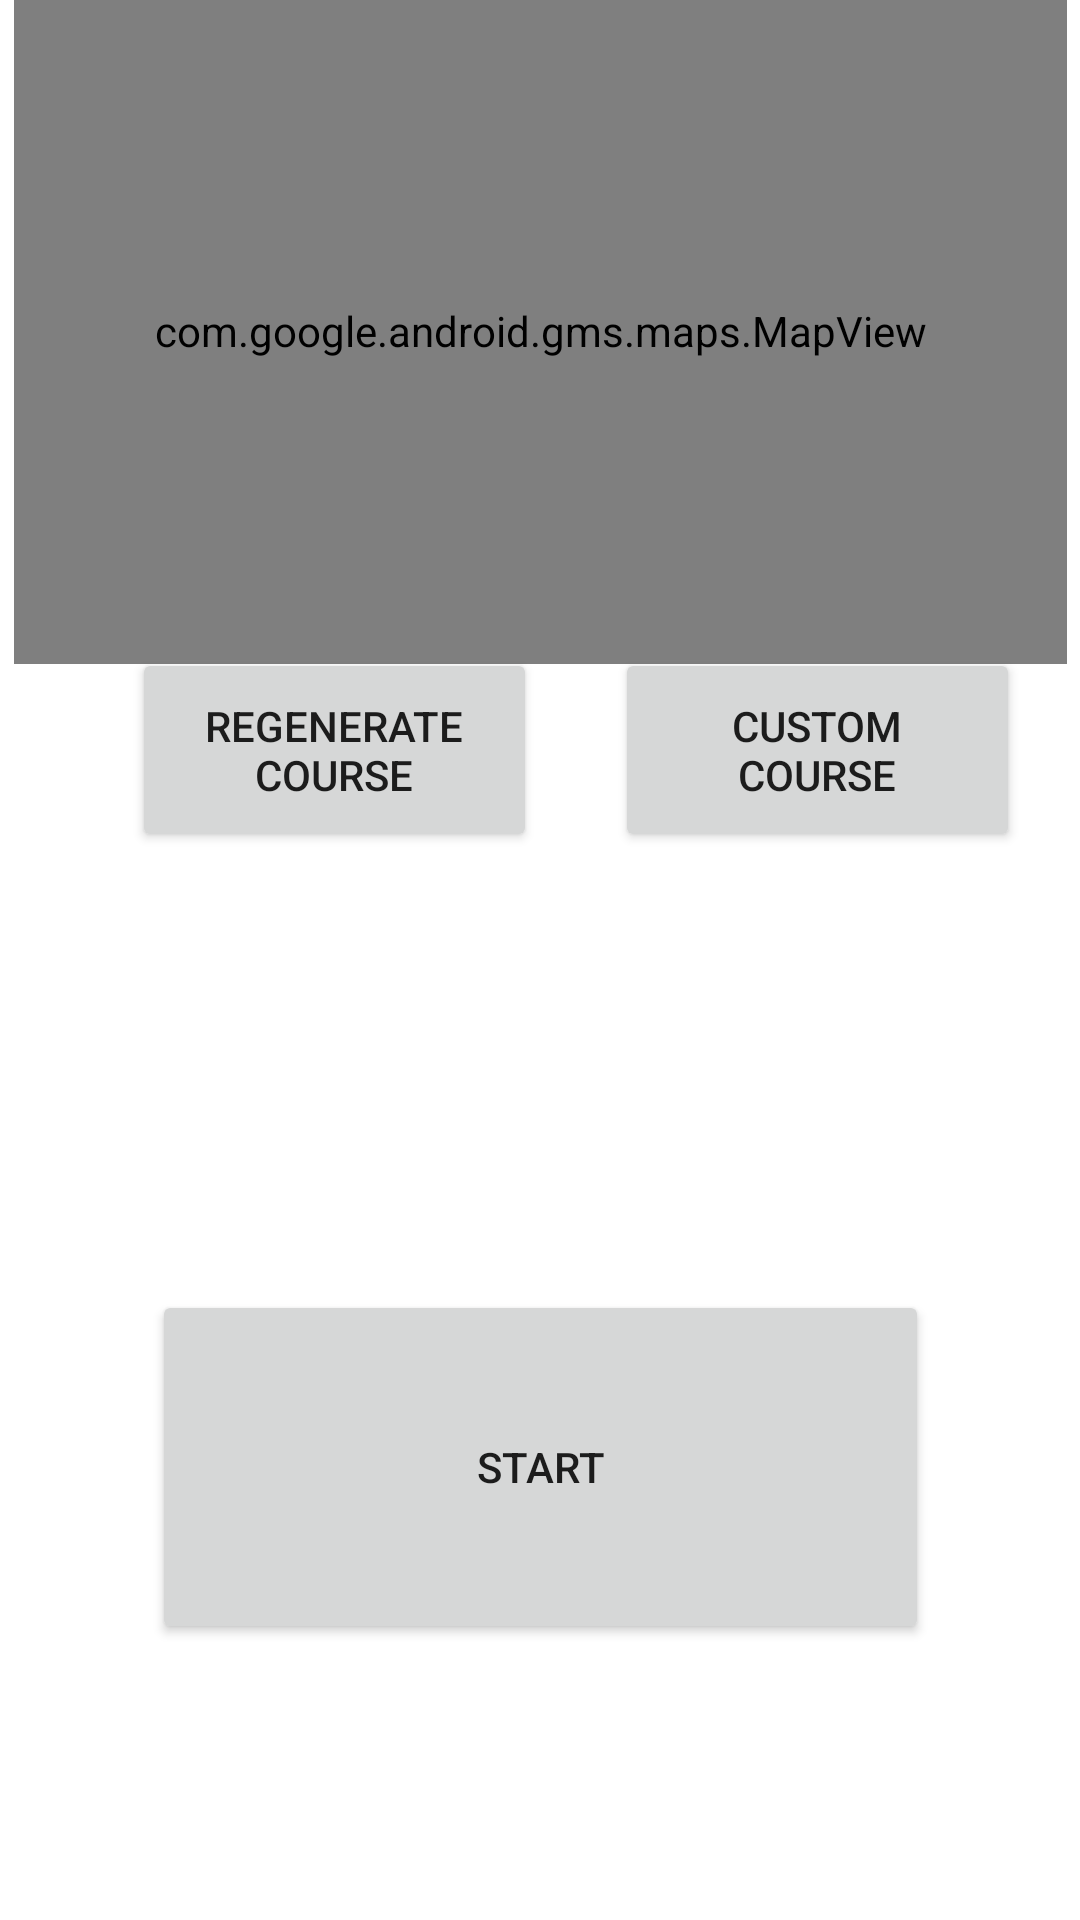

Reconstruct the res/layout file that produces this screen, plus the resources it refers to.
<!-- AndroidManifest.xml: application theme Theme.CourseSetter -->
<!-- res/layout/gps_screen.xml -->
<?xml version="1.0" encoding="utf-8"?>
<androidx.constraintlayout.widget.ConstraintLayout xmlns:android="http://schemas.android.com/apk/res/android"
    xmlns:app="http://schemas.android.com/apk/res-auto"
    xmlns:tools="http://schemas.android.com/tools"
    android:layout_width="match_parent"
    android:layout_height="match_parent">

    <Button
        android:id="@+id/Button"
        android:layout_width="135dp"
        android:layout_height="68dp"
        android:text="Custom Course"
        app:layout_constraintEnd_toEndOf="parent"
        app:layout_constraintHorizontal_bias="0.567"
        app:layout_constraintStart_toEndOf="@+id/GenerateCourseButton"
        app:layout_constraintTop_toTopOf="@+id/GenerateCourseButton" />

    <com.google.android.gms.maps.MapView
        android:id="@+id/mapView"
        android:layout_width="351dp"
        android:layout_height="222dp"
        app:layout_constraintBottom_toTopOf="@+id/Button"
        app:layout_constraintEnd_toEndOf="parent"
        app:layout_constraintStart_toStartOf="parent"
        app:layout_constraintTop_toTopOf="parent"
        app:layout_constraintVertical_bias="0.196" />

    <Button
        android:id="@+id/GenerateCourseButton"
        android:layout_width="135dp"
        android:layout_height="68dp"
        android:layout_marginStart="44dp"
        android:layout_marginBottom="356dp"
        android:text="Regenerate Course"
        app:layout_constraintBottom_toBottomOf="parent"
        app:layout_constraintStart_toStartOf="parent" />

    <Button
        android:id="@+id/button"
        android:layout_width="259dp"
        android:layout_height="118dp"
        android:layout_marginBottom="92dp"
        android:text="Start"
        app:layout_constraintBottom_toBottomOf="parent"
        app:layout_constraintEnd_toEndOf="parent"
        app:layout_constraintStart_toStartOf="parent" />

</androidx.constraintlayout.widget.ConstraintLayout>
<!-- resources referenced by this layout -->
<resources>
  <style name="Theme.CourseSetter" parent="Theme.MaterialComponents.DayNight.DarkActionBar">
          
          <item name="colorPrimary">@color/purple_500</item>
          <item name="colorPrimaryVariant">@color/purple_700</item>
          <item name="colorOnPrimary">@color/white</item>
          
          <item name="colorSecondary">@color/teal_200</item>
          <item name="colorSecondaryVariant">@color/teal_700</item>
          <item name="colorOnSecondary">@color/black</item>
          
          <item name="android:statusBarColor">?attr/colorPrimaryVariant</item>
          
      </style>
  <!-- not gathered from this repository: default colours our renderer supplied (Android Studio template values) -->
  <color name="purple_500">#FF6200EE</color>
  <color name="purple_700">#FF3700B3</color>
  <color name="teal_200">#FF03DAC5</color>
  <color name="teal_700">#FF018786</color>
  <color name="black">#FF000000</color>
  <color name="white">#FFFFFFFF</color>
</resources>
